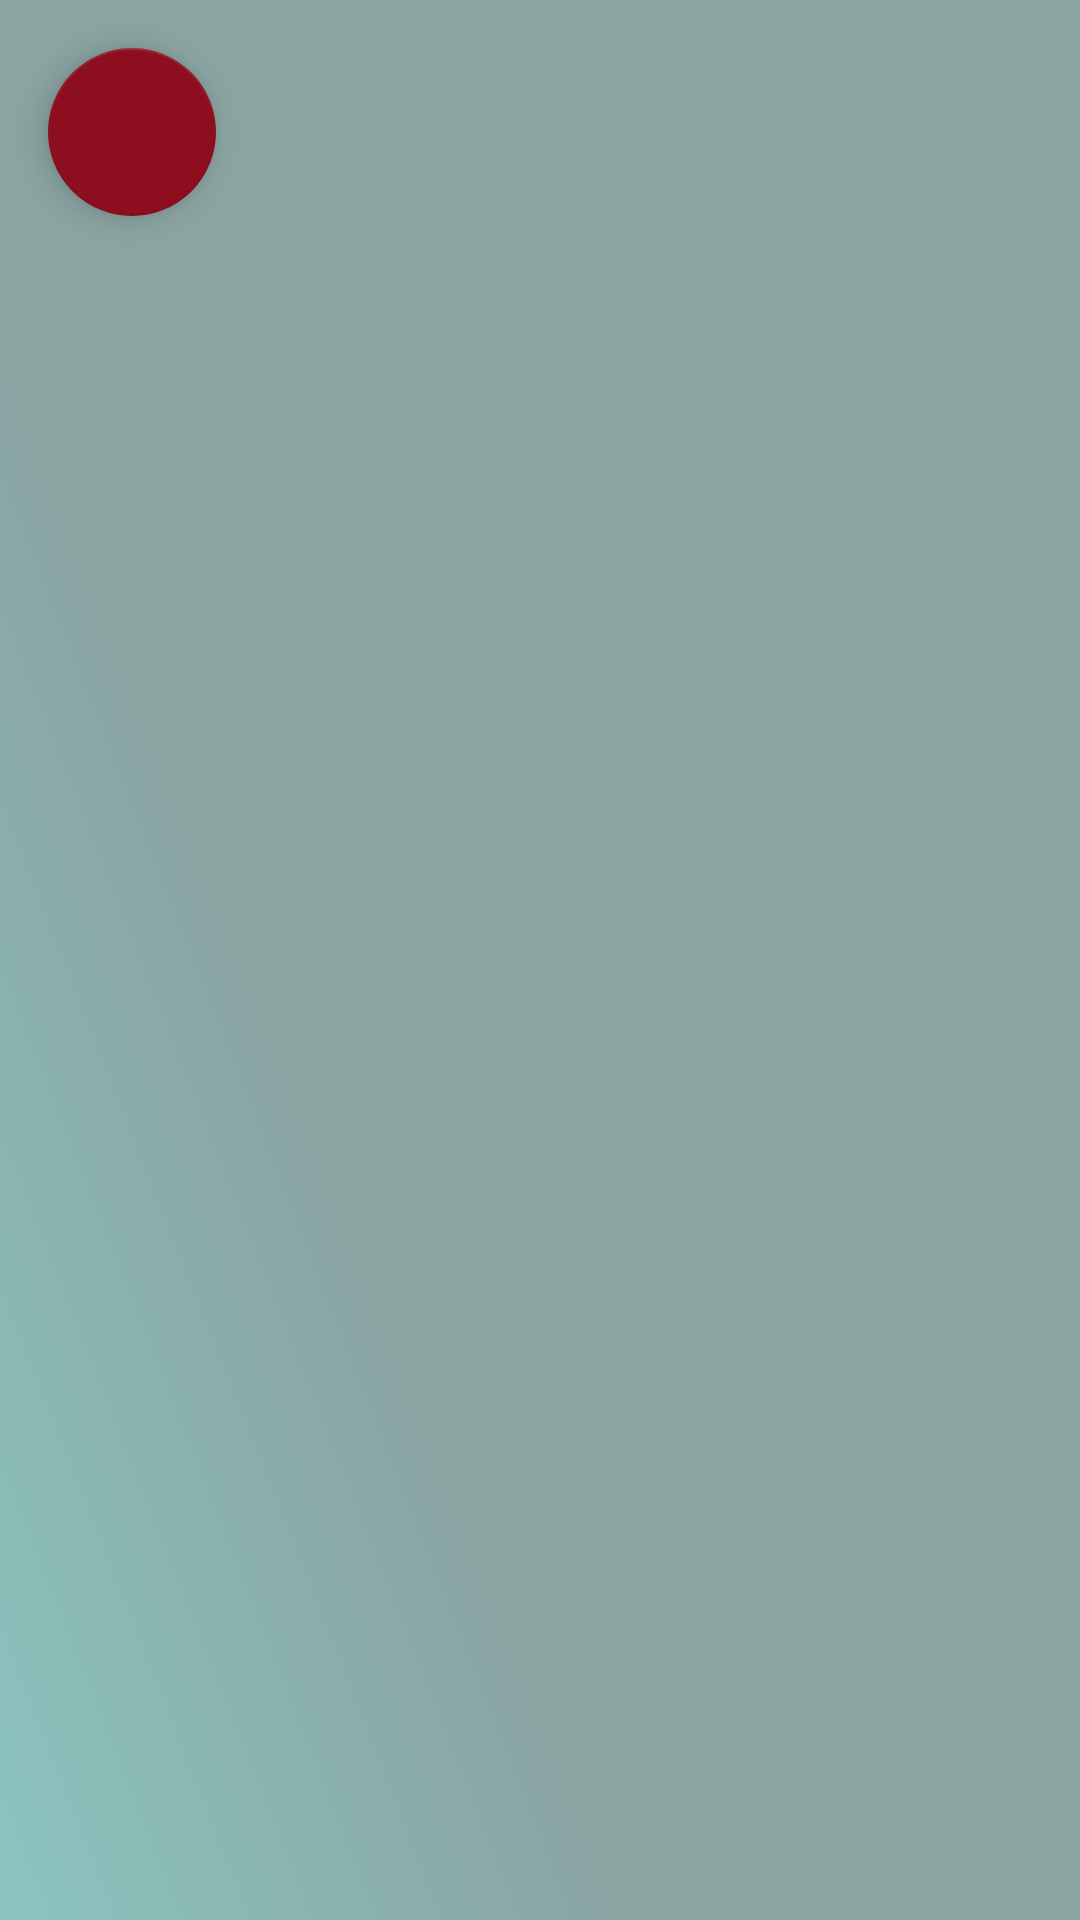

This screen was rendered from an Android layout file. Write that file and the resources it references.
<!-- AndroidManifest.xml: application theme AppTheme -->
<!-- res/layout/activity_comments.xml -->
<?xml version="1.0" encoding="utf-8"?>
<android.support.design.widget.CoordinatorLayout xmlns:android="http://schemas.android.com/apk/res/android"
    xmlns:app="http://schemas.android.com/apk/res-auto"
    xmlns:tools="http://schemas.android.com/tools"
    android:layout_width="match_parent"
    android:layout_height="match_parent"
    android:background="@drawable/preview_bg"
    tools:context=".Comments">

    <android.support.design.widget.FloatingActionButton
        android:id="@+id/cmt_back"
        android:layout_width="wrap_content"
        android:layout_height="wrap_content"
        android:layout_gravity="top|start"
        android:layout_margin="16dp"
        app:fabSize="normal"
        app:srcCompat="@drawable/icon_arrow"/>

    <android.support.v7.widget.RecyclerView
        android:id="@+id/comments"
        android:layout_width="match_parent"
        android:layout_height="match_parent"
        app:layout_anchorGravity="top|center"/>



</android.support.design.widget.CoordinatorLayout>
<!-- resources referenced by this layout -->
<resources>
  <!-- drawable preview_bg: png bitmap (drawable, 634523 bytes) -->
  <style name="AppTheme" parent="Theme.AppCompat.Light.NoActionBar">
          
          <item name="colorPrimary">@color/colorPrimary</item>
          <item name="colorPrimaryDark">@color/colorPrimaryDark</item>
          <item name="colorAccent">@color/colorAccent</item>
      </style>
  <color name="colorPrimary">#7DBAB5</color>
  <color name="colorPrimaryDark">#3E716D</color>
  <color name="colorAccent">#8D0E1E</color>
</resources>
